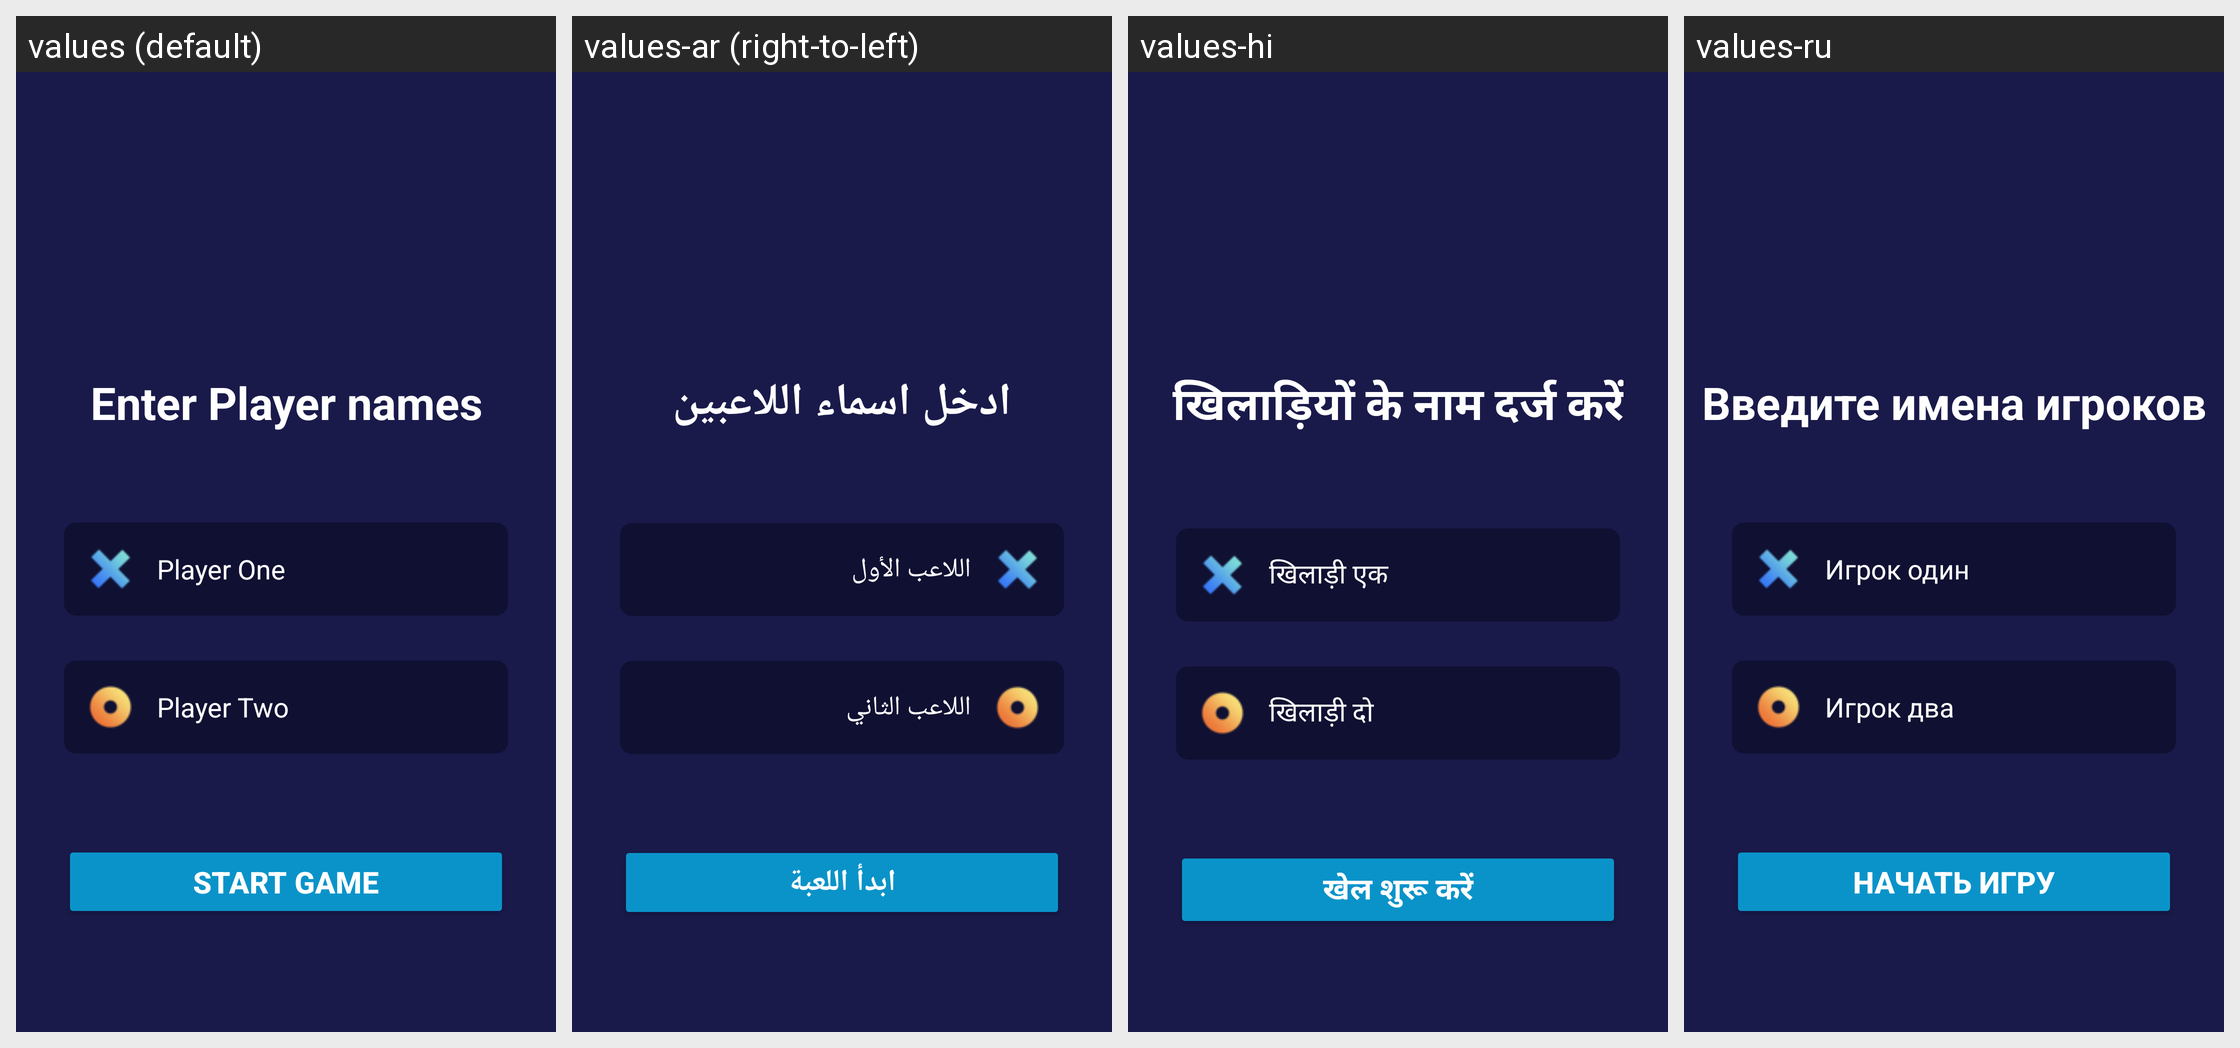

The same Android screen rendered under several of its app's locales, left to right. List the strings drawn on it with the default value and each locale's translation.
Android screen res/layout/activity_add_players.xml rendered under 4 locales, left to right: values (default), values-ar (right-to-left), values-hi, values-ru. Device: Nexus 5 (rendered at 1080×1920; each locale shown at half size, 540×960, under a caption strip naming it); theme Theme.TicTacToe.
Other locales in the repository, not shown: values-de, values-es, values-fr, values-it, values-pt, values-zh.
Strings drawn on this screen, with the default value and each locale's value (text and hints the layout hard-codes appear in the picture but are not listed):

enter_player_names
  values: Enter Player names
  values-ar: ادخل اسماء اللاعبين
  values-hi: खिलाड़ियों के नाम दर्ज करें
  values-ru: Введите имена игроков

player_one
  values: Player One
  values-ar: اللاعب الأول
  values-hi: खिलाड़ी एक
  values-ru: Игрок один

player_two
  values: Player Two
  values-ar: اللاعب الثاني
  values-hi: खिलाड़ी दो
  values-ru: Игрок два

start_game
  values: START GAME
  values-ar: ابدأ اللعبة
  values-hi: खेल शुरू करें
  values-ru: Начать игру
